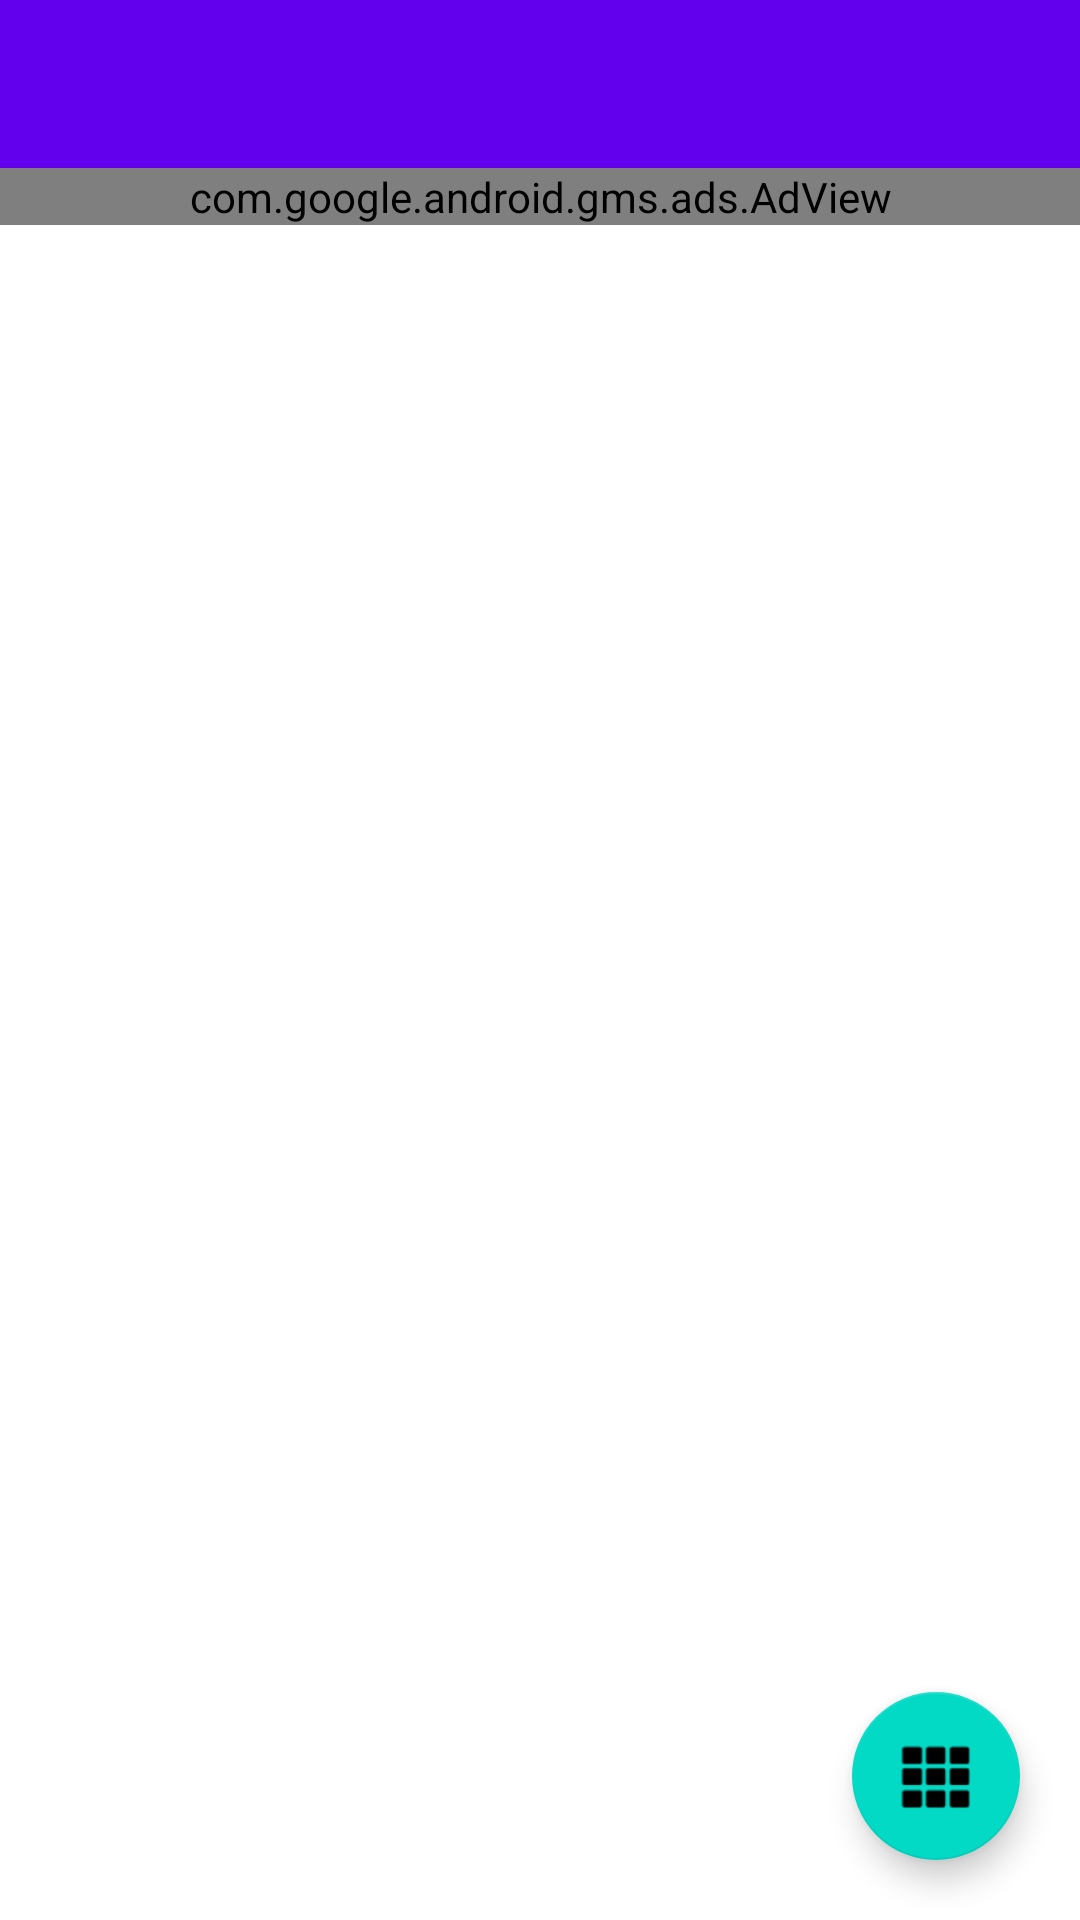

Produce the Android XML layout that renders to this screen, including the resource entries it uses.
<!-- AndroidManifest.xml: application theme Theme.YouTableAnapa -->
<!-- res/layout/main_content.xml -->
<?xml version="1.0" encoding="utf-8"?>
<androidx.constraintlayout.widget.ConstraintLayout
    xmlns:android="http://schemas.android.com/apk/res/android"
    xmlns:app="http://schemas.android.com/apk/res-auto"
    xmlns:tools="http://schemas.android.com/tools"
    android:layout_width="match_parent"
    android:layout_height="match_parent">

    <androidx.appcompat.widget.Toolbar
        android:id="@+id/toolbar"
        android:layout_width="match_parent"
        android:layout_height="wrap_content"
        android:background="?attr/colorPrimary"
        android:minHeight="?attr/actionBarSize"
        android:theme="?attr/actionBarTheme"
        app:layout_constraintEnd_toEndOf="parent"
        app:layout_constraintStart_toStartOf="parent"
        app:layout_constraintTop_toTopOf="parent" />

    <androidx.recyclerview.widget.RecyclerView
        android:id="@+id/rcView"
        android:layout_width="0dp"
        android:layout_height="0dp"
        app:layout_constraintBottom_toBottomOf="parent"
        app:layout_constraintEnd_toEndOf="parent"
        app:layout_constraintStart_toStartOf="parent"
        app:layout_constraintTop_toBottomOf="@+id/adView" />

    <com.google.android.material.floatingactionbutton.FloatingActionButton
        android:id="@+id/fb"
        android:layout_width="wrap_content"
        android:layout_height="wrap_content"
        android:layout_marginEnd="20dp"
        android:layout_marginBottom="20dp"
        android:clickable="true"
        android:onClick="onClickEdit"
        app:layout_constraintBottom_toBottomOf="parent"
        app:layout_constraintEnd_toEndOf="parent"
        app:srcCompat="@android:drawable/ic_dialog_dialer" />

    <com.google.android.gms.ads.AdView
        android:id="@+id/adView"
        android:layout_width="0dp"
        android:layout_height="wrap_content"
        app:adSize="BANNER"
        app:adUnitId="@string/banner_id"
        app:layout_constraintEnd_toEndOf="parent"
        app:layout_constraintStart_toStartOf="parent"
        app:layout_constraintTop_toBottomOf="@+id/toolbar" />
</androidx.constraintlayout.widget.ConstraintLayout>
<!-- resources referenced by this layout -->
<resources>
  <string name="banner_id">ca-app-pub-3940256099942544/6300978111</string>
  <style name="Theme.YouTableAnapa" parent="Theme.MaterialComponents.DayNight.NoActionBar">
          
          <item name="colorPrimary">@color/purple_500</item>
          <item name="colorPrimaryVariant">@color/purple_700</item>
          <item name="colorOnPrimary">@color/white</item>
          
          <item name="colorSecondary">@color/teal_200</item>
          <item name="colorSecondaryVariant">@color/teal_700</item>
          <item name="colorOnSecondary">@color/black</item>
          
          <item name="android:statusBarColor" tools:targetApi="l">?attr/colorPrimaryVariant</item>
          
          <item name="android:windowFullscreen">true</item>
      </style>
  <!-- not gathered from this repository: default colours our renderer supplied (Android Studio template values) -->
  <color name="purple_500">#FF6200EE</color>
  <color name="purple_700">#FF3700B3</color>
  <color name="teal_200">#FF03DAC5</color>
  <color name="teal_700">#FF018786</color>
  <color name="black">#FF000000</color>
  <color name="white">#FFFFFFFF</color>
</resources>
